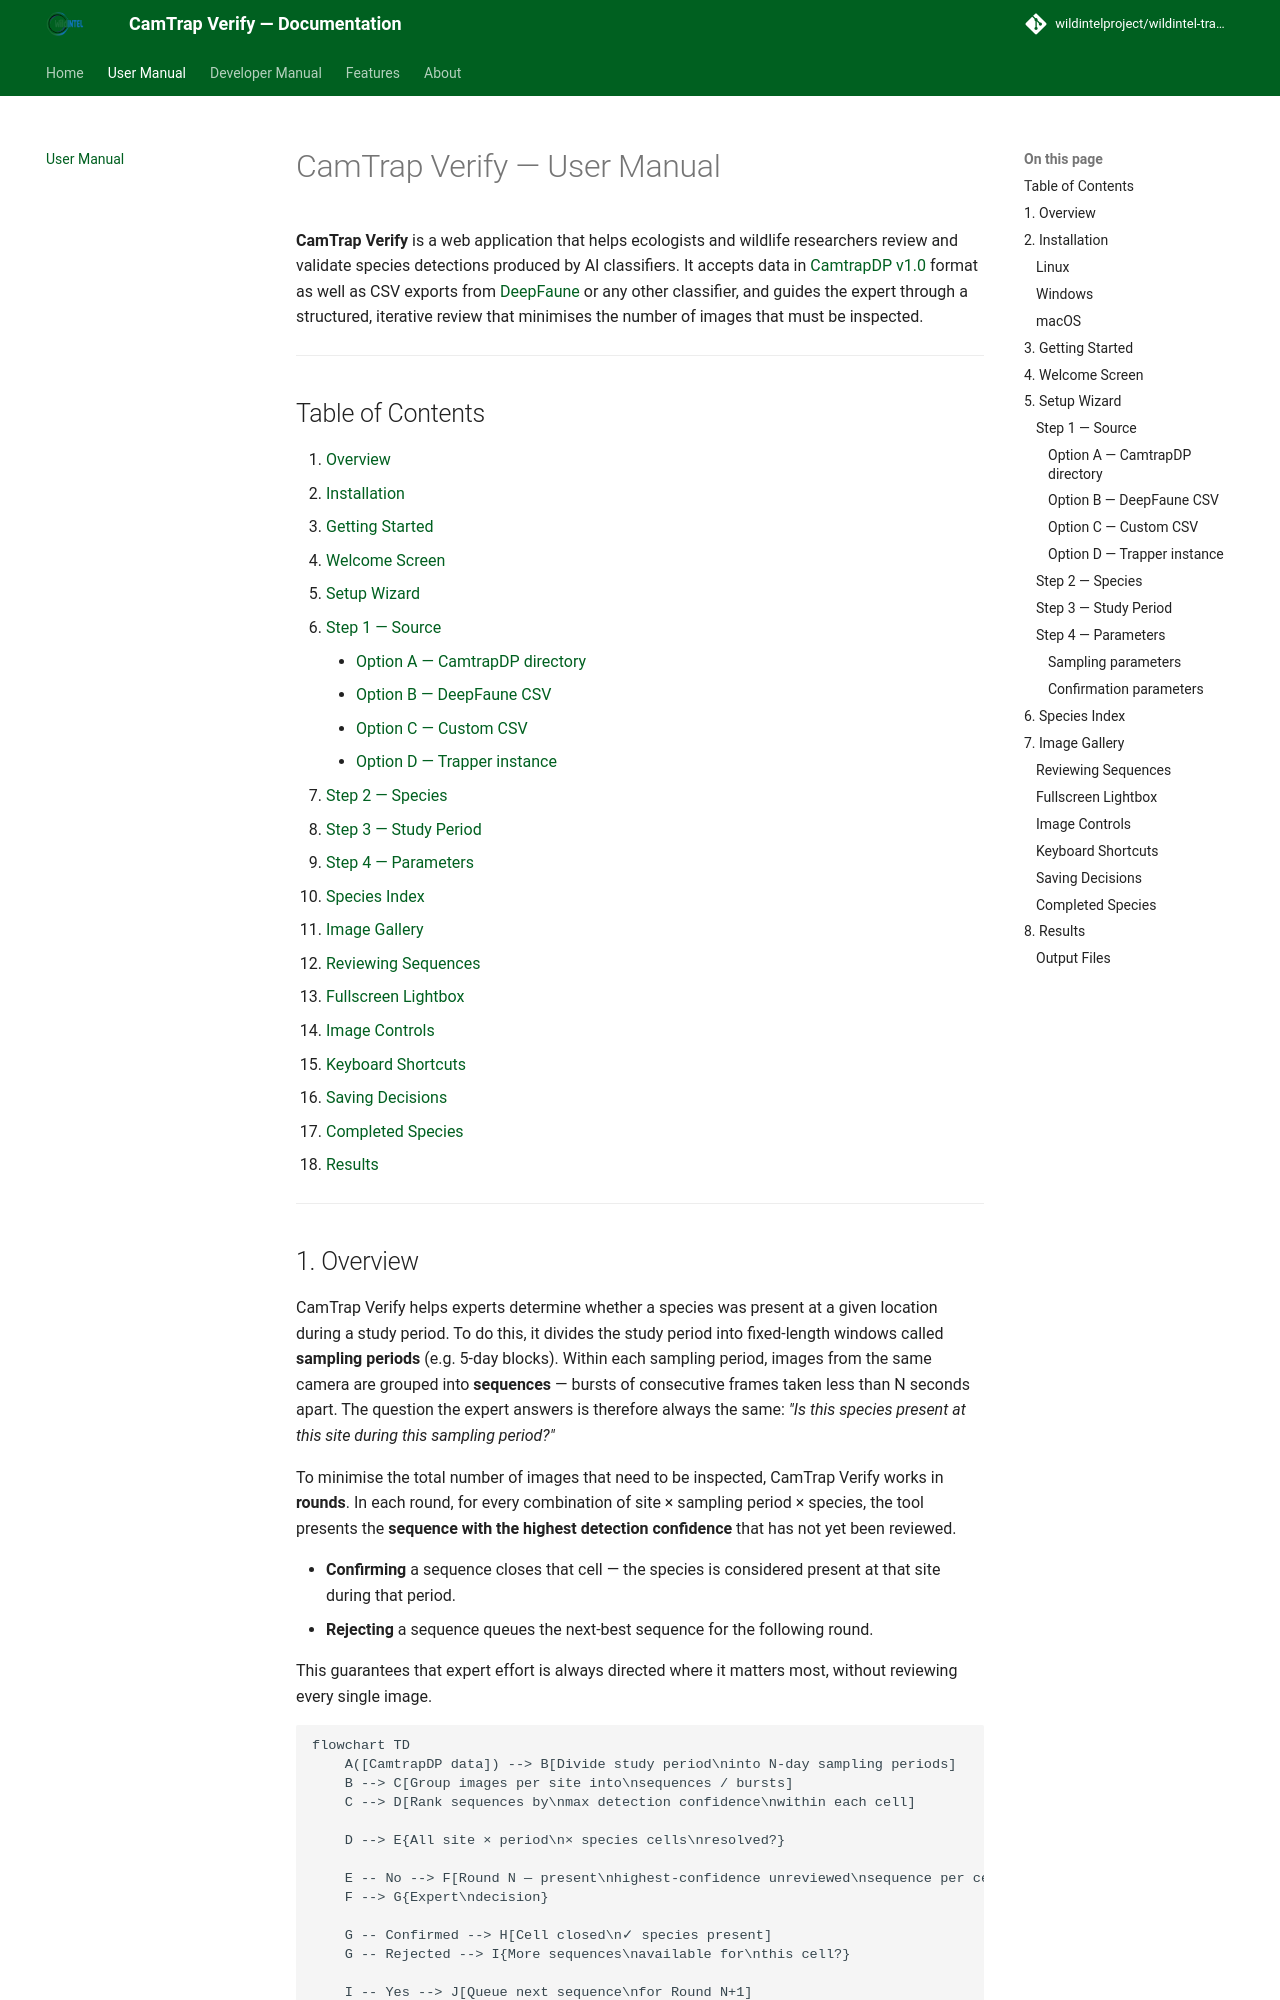

repository: wildintelproject/wildintel-trapverify · page: 0.4.0/user-manual/index.html · generator: mkdocs

# CamTrap Verify — User Manual

**CamTrap Verify** is a web application that helps ecologists and wildlife researchers review and validate species detections produced by AI classifiers. It accepts data in [CamtrapDP v1.0](https://camtrap-dp.tdwg.org/) format as well as CSV exports from [DeepFaune](https://www.deepfaune.cnrs.fr/) or any other classifier, and guides the expert through a structured, iterative review that minimises the number of images that must be inspected.

---

## Table of Contents

1. [Overview](#1-overview)
2. [Installation](#2-installation)
3. [Getting Started](#3-getting-started)
4. [Welcome Screen](#4-welcome-screen)
5. [Setup Wizard](#5-setup-wizard)
   - [Step 1 — Source](#step-1--source)
     - [Option A — CamtrapDP directory](#option-a--camtrapdp-directory)
     - [Option B — DeepFaune CSV](#option-b--deepfaune-csv)
     - [Option C — Custom CSV](#option-c--custom-csv)
     - [Option D — Trapper instance](#option-d--trapper-instance)
   - [Step 2 — Species](#step-2--species)
   - [Step 3 — Study Period](#step-3--study-period)
   - [Step 4 — Parameters](#step-4--parameters)
6. [Species Index](#6-species-index)
7. [Image Gallery](#7-image-gallery)
   - [Reviewing Detection Events](#reviewing-detection-events)
   - [Fullscreen Lightbox](#fullscreen-lightbox)
   - [Image Controls](#image-controls)
   - [Keyboard Shortcuts](#keyboard-shortcuts)
   - [Saving Decisions](#saving-decisions)
   - [Completed Species](#completed-species)
8. [Results](#8-results)

---
